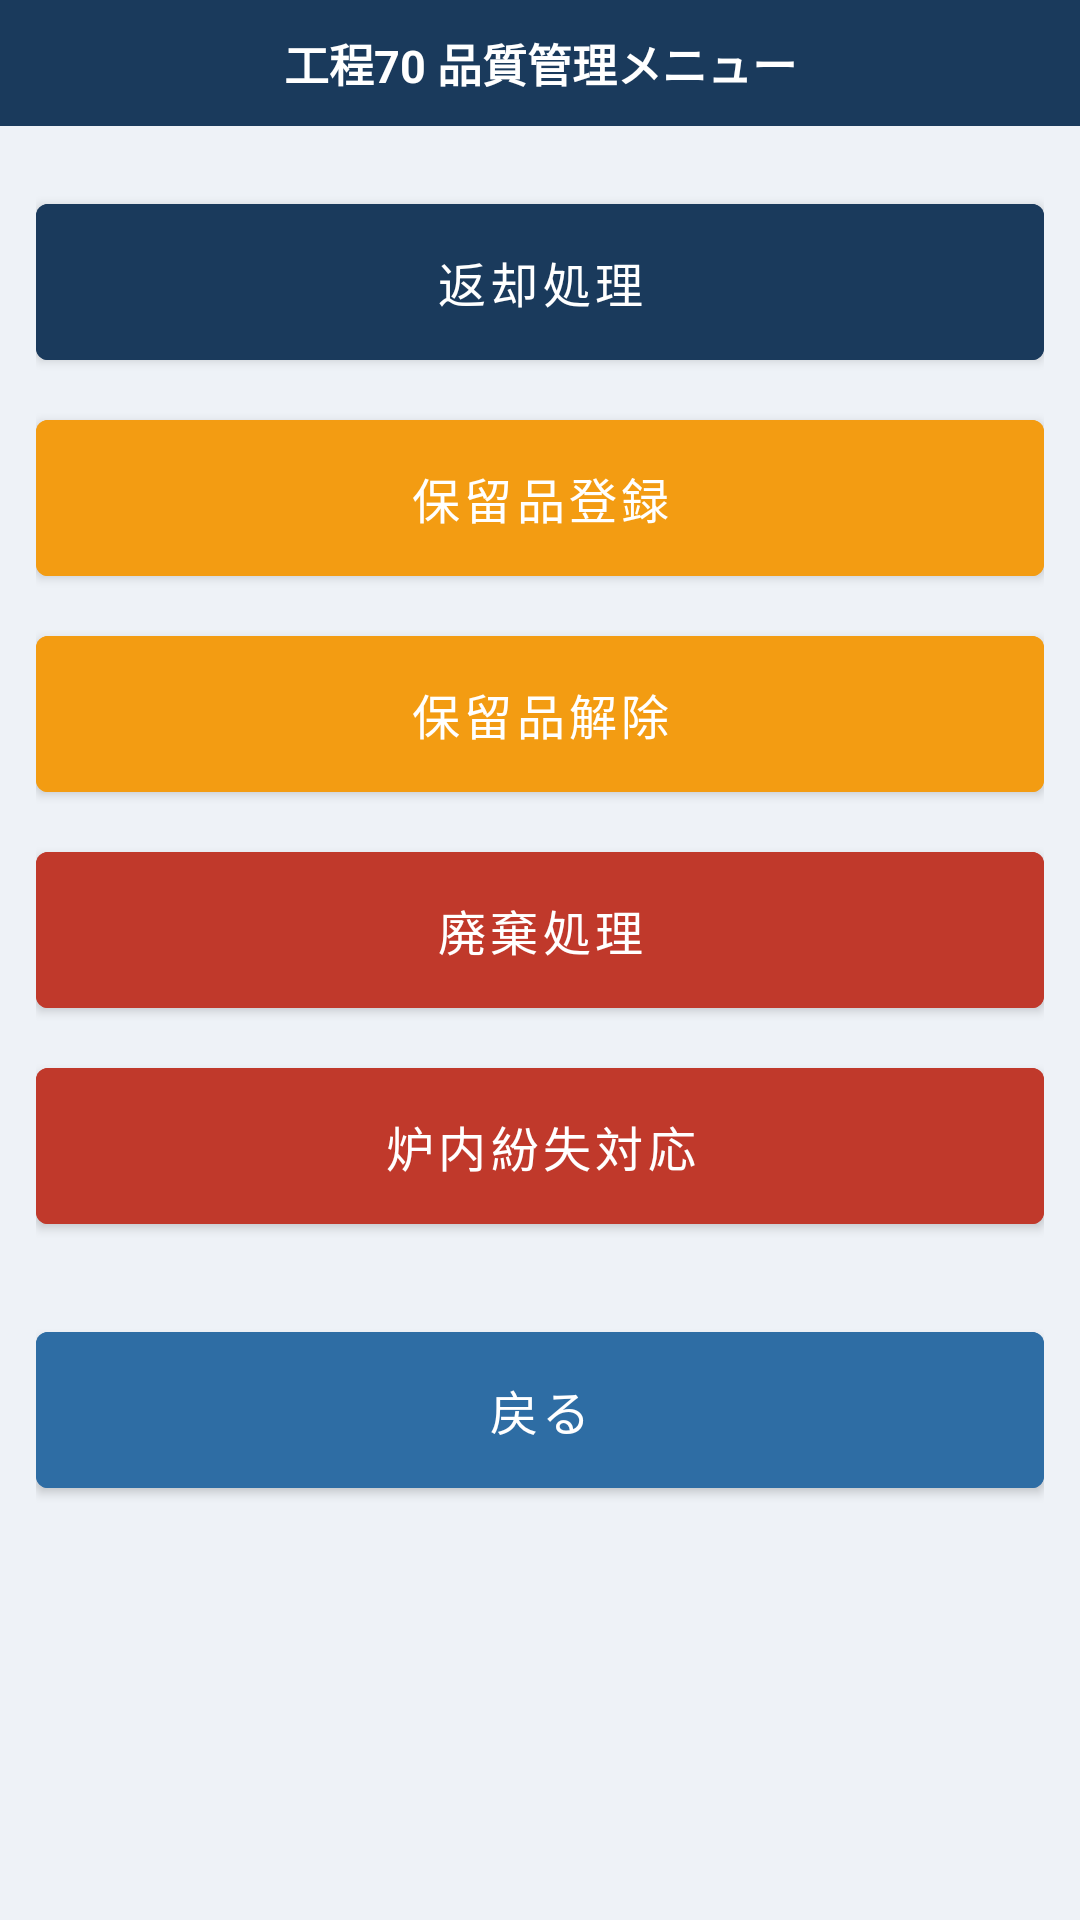

Write the Android layout XML for this screen, with the resource values it uses.
<!-- AndroidManifest.xml: application theme Theme.BTTokyu -->
<!-- res/layout/fragment_quality_menu.xml -->
<?xml version="1.0" encoding="utf-8"?>
<LinearLayout xmlns:android="http://schemas.android.com/apk/res/android"
    android:layout_width="match_parent" android:layout_height="match_parent"
    android:orientation="vertical" android:background="@color/background">

    <TextView android:layout_width="match_parent" android:layout_height="wrap_content"
        android:text="工程70 品質管理メニュー" style="@style/Widget.BTTokyu.TitleBar"/>

    <ScrollView android:layout_width="match_parent" android:layout_height="0dp"
        android:layout_weight="1" android:padding="12dp">
        <LinearLayout android:layout_width="match_parent" android:layout_height="wrap_content"
            android:orientation="vertical" android:gravity="center_horizontal">

            <com.google.android.material.button.MaterialButton
                android:id="@+id/btnReturn"
                style="@style/Widget.BTTokyu.MenuButton"
                android:text="返却処理"
                android:backgroundTint="@color/primary"/>

            <com.google.android.material.button.MaterialButton
                android:id="@+id/btnHoldRegister"
                style="@style/Widget.BTTokyu.MenuButton"
                android:text="保留品登録"
                android:backgroundTint="@color/warning"
                android:layout_marginTop="8dp"/>

            <com.google.android.material.button.MaterialButton
                android:id="@+id/btnHoldRelease"
                style="@style/Widget.BTTokyu.MenuButton"
                android:text="保留品解除"
                android:backgroundTint="@color/warning"
                android:layout_marginTop="8dp"/>

            <com.google.android.material.button.MaterialButton
                android:id="@+id/btnDiscard"
                style="@style/Widget.BTTokyu.MenuButton"
                android:text="廃棄処理"
                android:backgroundTint="@color/danger"
                android:layout_marginTop="8dp"/>

            <com.google.android.material.button.MaterialButton
                android:id="@+id/btnFurnaceLost"
                style="@style/Widget.BTTokyu.MenuButton"
                android:text="炉内紛失対応"
                android:backgroundTint="@color/danger"
                android:layout_marginTop="8dp"/>

            <com.google.android.material.button.MaterialButton
                android:id="@+id/btnBack"
                style="@style/Widget.BTTokyu.MenuButton"
                android:text="戻る"
                android:backgroundTint="@color/secondary"
                android:layout_marginTop="24dp"/>

        </LinearLayout>
    </ScrollView>
</LinearLayout>
<!-- resources referenced by this layout -->
<resources>
  <color name="background">   #EEF2F7</color>
  <color name="danger">       #C0392B</color>
  <color name="primary">      #1A3A5C</color>
  <color name="secondary">    #2E6DA4</color>
  <color name="warning">      #F39C12</color>
  <style name="Widget.BTTokyu.MenuButton" parent="Widget.MaterialComponents.Button">
          <item name="android:layout_width">match_parent</item>
          <item name="android:layout_height">64dp</item>
          <item name="android:layout_marginTop">8dp</item>
          <item name="android:textSize">16sp</item>
          <item name="backgroundTint">@color/primary</item>
      </style>
  <style name="Widget.BTTokyu.TitleBar">
          <item name="android:background">@color/primary</item>
          <item name="android:textColor">@color/on_primary</item>
          <item name="android:textSize">15sp</item>
          <item name="android:textStyle">bold</item>
          <item name="android:gravity">center</item>
          <item name="android:padding">10dp</item>
      </style>
  <style name="Theme.BTTokyu" parent="Theme.MaterialComponents.DayNight.NoActionBar">
          <item name="colorPrimary">          @color/primary</item>
          <item name="colorPrimaryDark">      @color/primary_dark</item>
          <item name="colorAccent">           @color/accent</item>
          <item name="colorSecondary">        @color/secondary</item>
          <item name="android:windowBackground">@color/background</item>
          <item name="android:statusBarColor">@color/primary_dark</item>
      </style>
  <color name="on_primary">   #FFFFFF</color>
  <color name="primary_dark"> #0F2540</color>
  <color name="accent">       #E8A020</color>
</resources>
